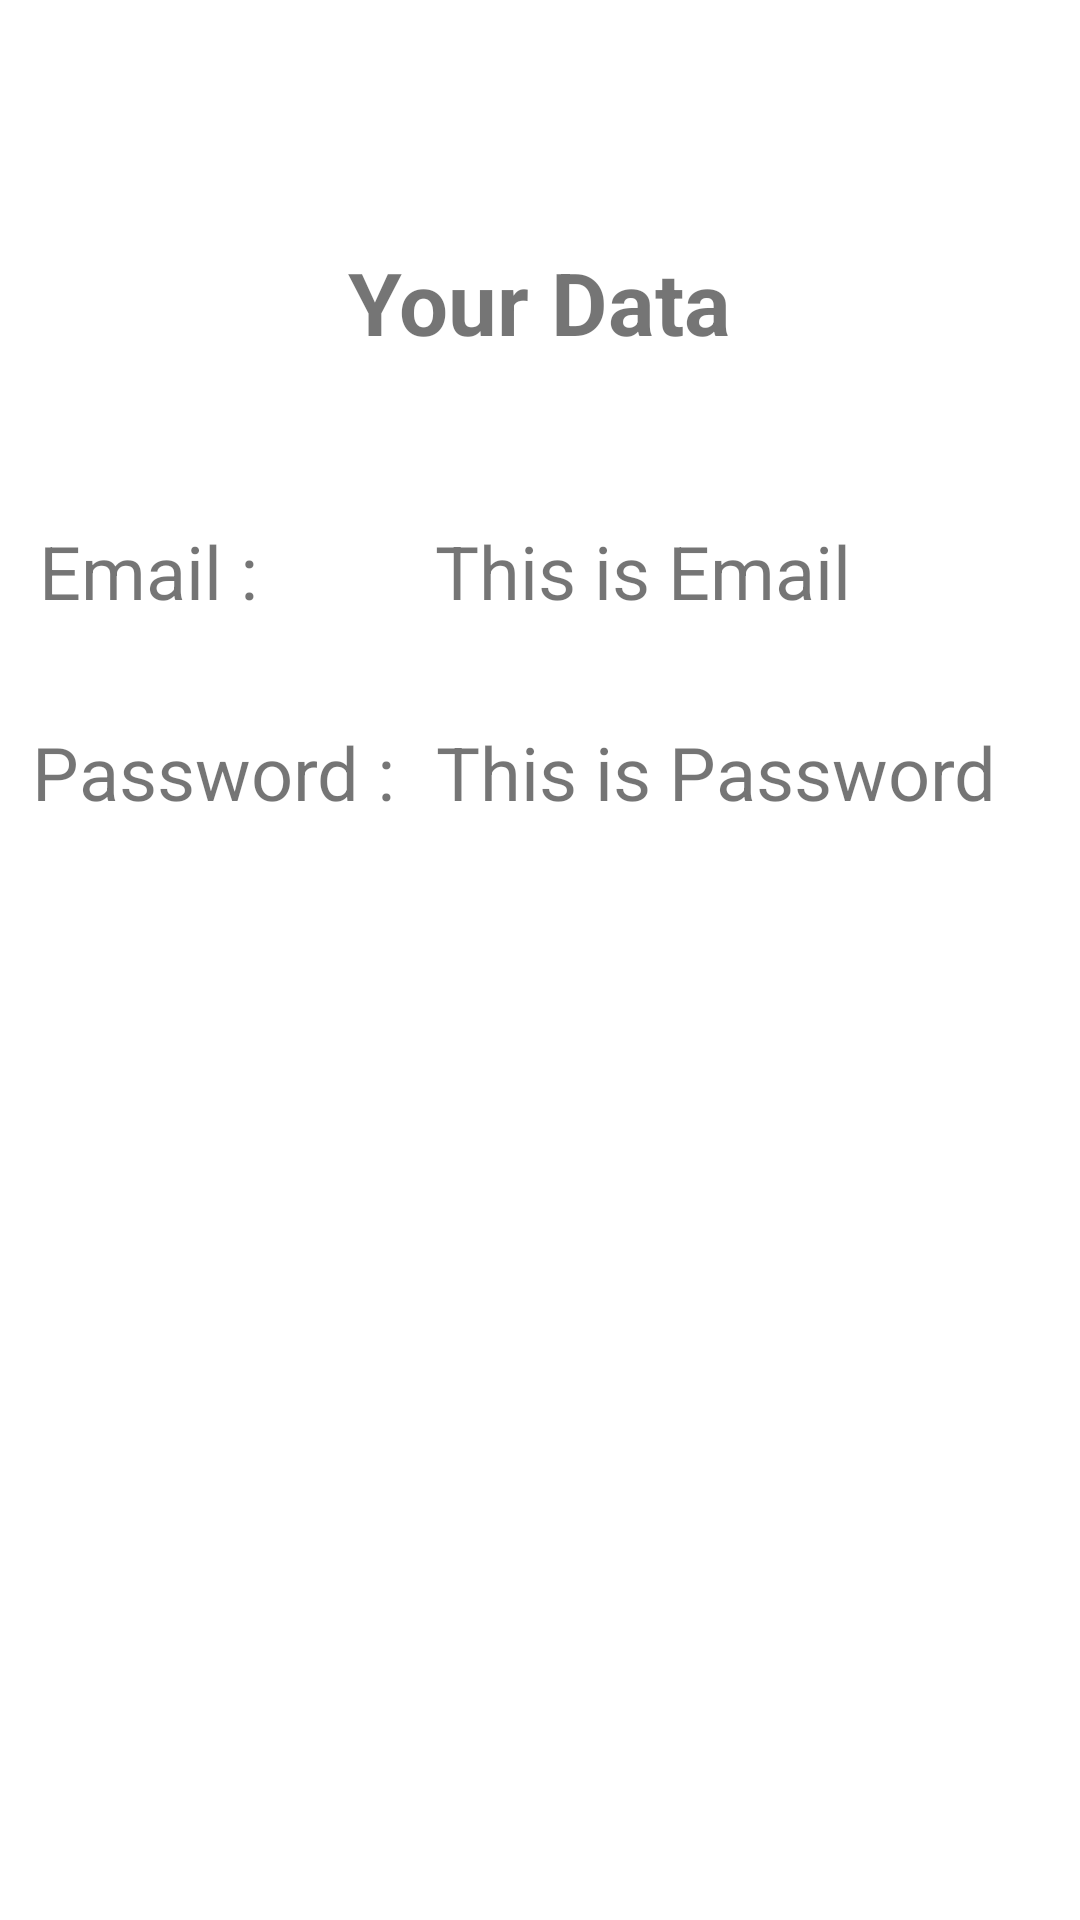

Layout XML and referenced resources for this Android screen:
<!-- AndroidManifest.xml: application theme Theme.Act3_IntentAndPassingParameter_136_A -->
<!-- res/layout/activity_result.xml -->
<?xml version="1.0" encoding="utf-8"?>
<androidx.constraintlayout.widget.ConstraintLayout xmlns:android="http://schemas.android.com/apk/res/android"
    xmlns:app="http://schemas.android.com/apk/res-auto"
    xmlns:tools="http://schemas.android.com/tools"
    android:layout_width="match_parent"
    android:layout_height="match_parent"
    tools:context=".ResultActivity">

    <TextView
        android:id="@+id/textView2"
        android:layout_width="wrap_content"
        android:layout_height="wrap_content"
        android:text="@string/tData"
        android:textSize="14pt"
        android:textStyle="bold"
        app:layout_constraintBottom_toBottomOf="parent"
        app:layout_constraintEnd_toEndOf="parent"
        app:layout_constraintStart_toStartOf="parent"
        app:layout_constraintTop_toTopOf="parent"
        app:layout_constraintVertical_bias="0.135" />

    <TextView
        android:id="@+id/textView4"
        android:layout_width="wrap_content"
        android:layout_height="wrap_content"
        android:text="@string/tEmail"
        android:textSize="12pt"
        app:layout_constraintBottom_toBottomOf="parent"
        app:layout_constraintEnd_toEndOf="parent"
        app:layout_constraintStart_toStartOf="parent"
        app:layout_constraintVertical_bias="0.11"
        app:layout_constraintTop_toBottomOf="@+id/textView2"
        app:layout_constraintHorizontal_bias="0.045"/>

    <TextView
        android:id="@+id/tvEmail"
        android:layout_width="wrap_content"
        android:layout_height="wrap_content"
        android:text="@string/txemail"
        android:textSize="12pt"
        app:layout_constraintBottom_toBottomOf="parent"
        app:layout_constraintEnd_toEndOf="parent"
        app:layout_constraintVertical_bias="0.11"
        app:layout_constraintTop_toBottomOf="@+id/textView2"
        app:layout_constraintStart_toEndOf="@+id/textView4"
        app:layout_constraintHorizontal_bias="0.435"/>

    <TextView
        android:id="@+id/textView5"
        android:layout_width="wrap_content"
        android:layout_height="wrap_content"
        android:text="@string/tPassword"
        android:textSize="12pt"
        app:layout_constraintBottom_toBottomOf="parent"
        app:layout_constraintEnd_toEndOf="parent"
        app:layout_constraintStart_toStartOf="parent"
        app:layout_constraintVertical_bias="0.084"
        app:layout_constraintTop_toBottomOf="@+id/textView4"
        app:layout_constraintHorizontal_bias="0.045"/>

    <TextView
        android:id="@+id/tvPassword"
        android:layout_width="wrap_content"
        android:layout_height="wrap_content"
        android:text="@string/txpassword"
        android:textSize="12pt"
        app:layout_constraintBottom_toBottomOf="parent"
        app:layout_constraintEnd_toEndOf="parent"
        app:layout_constraintVertical_bias="0.084"
        app:layout_constraintStart_toEndOf="@+id/textView5"
        app:layout_constraintTop_toBottomOf="@+id/tvEmail"
        app:layout_constraintHorizontal_bias="0.326"/>

</androidx.constraintlayout.widget.ConstraintLayout>
<!-- resources referenced by this layout -->
<resources>
  <string name="tData">Your Data</string>
  <string name="tEmail">Email : </string>
  <string name="tPassword">Password : </string>
  <string name="txemail">This is Email</string>
  <string name="txpassword">This is Password</string>
  <style name="Theme.Act3_IntentAndPassingParameter_136_A" parent="Theme.MaterialComponents.DayNight.DarkActionBar">
          
          <item name="colorPrimary">@color/purple_500</item>
          <item name="colorPrimaryVariant">@color/purple_700</item>
          <item name="colorOnPrimary">@color/white</item>
          
          <item name="colorSecondary">@color/teal_200</item>
          <item name="colorSecondaryVariant">@color/teal_700</item>
          <item name="colorOnSecondary">@color/black</item>
          
          <item name="android:statusBarColor" tools:targetApi="l">?attr/colorPrimaryVariant</item>
          
      </style>
  <!-- not gathered from this repository: default colours our renderer supplied (Android Studio template values) -->
  <color name="purple_500">#FF6200EE</color>
  <color name="purple_700">#FF3700B3</color>
  <color name="teal_200">#FF03DAC5</color>
  <color name="teal_700">#FF018786</color>
  <color name="black">#FF000000</color>
  <color name="white">#FFFFFFFF</color>
</resources>
